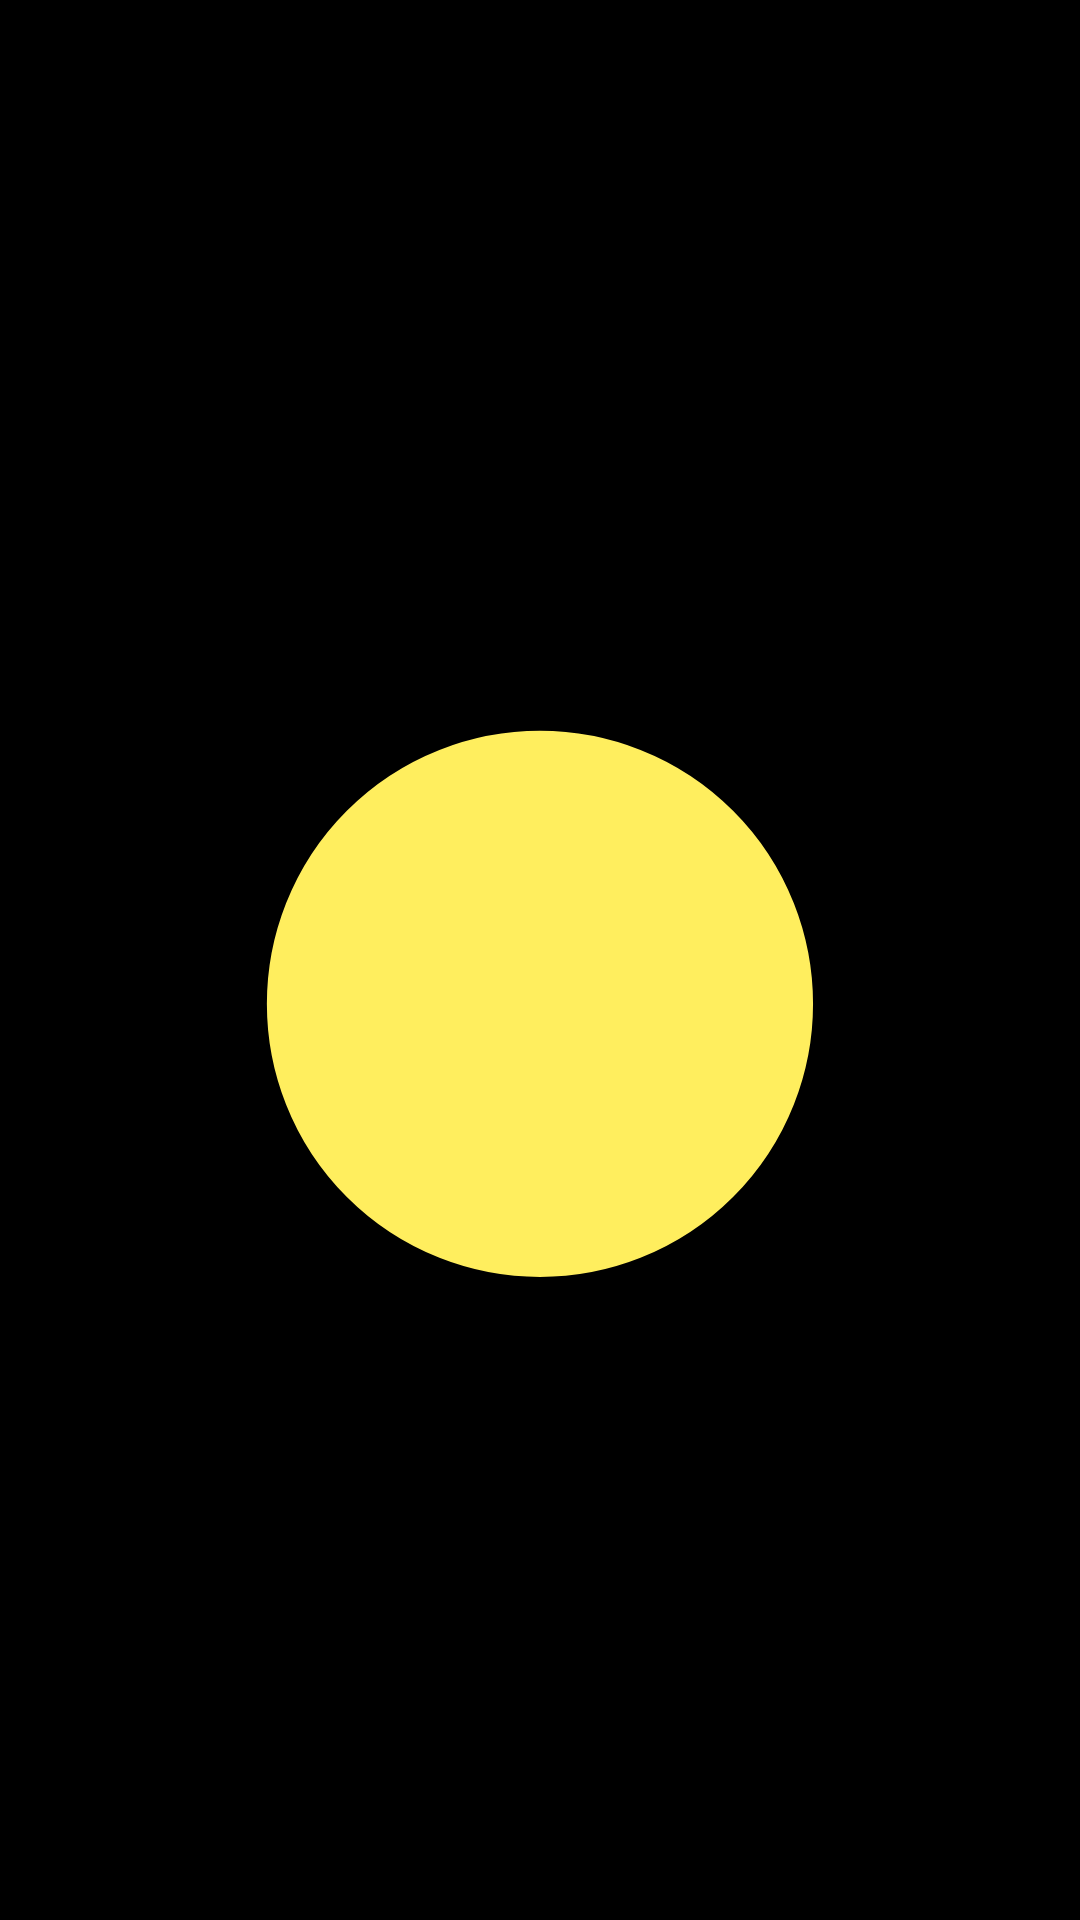

This screen was rendered from an Android layout file. Write that file and the resources it references.
<!-- AndroidManifest.xml: application theme Theme.EMeter -->
<!-- res/layout/activity_splash.xml -->
<?xml version="1.0" encoding="utf-8"?>
<androidx.constraintlayout.widget.ConstraintLayout xmlns:android="http://schemas.android.com/apk/res/android"
    xmlns:app="http://schemas.android.com/apk/res-auto"
    android:id="@+id/main"
    android:layout_width="match_parent"
    android:layout_height="match_parent"
    android:background="@android:color/black">

    <androidx.constraintlayout.widget.Guideline
        android:id="@+id/logoGuide"
        android:layout_width="wrap_content"
        android:layout_height="wrap_content"
        android:orientation="horizontal"
        app:layout_constraintGuide_percent="0.35" />

    >

    <ImageView
        android:id="@+id/backgroundCircle"
        android:layout_width="0dp"
        android:layout_height="0dp"
        android:contentDescription="@string/base"
        android:src="@drawable/ic_logo_background"
        app:layout_constraintBottom_toTopOf="@id/appName"
        app:layout_constraintDimensionRatio="1:1"
        app:layout_constraintEnd_toEndOf="parent"
        app:layout_constraintStart_toStartOf="parent"
        app:layout_constraintTop_toTopOf="@id/logoGuide"
        app:layout_constraintWidth_percent="0.6" />

    
    <ImageView
        android:id="@+id/person"
        android:layout_width="0dp"
        android:layout_height="0dp"
        android:contentDescription="@string/person"
        android:src="@drawable/ic_logo_person"
        android:visibility="invisible"
        app:layout_constraintBottom_toBottomOf="@id/backgroundCircle"
        app:layout_constraintDimensionRatio="1:1"
        app:layout_constraintEnd_toEndOf="@id/backgroundCircle"
        app:layout_constraintStart_toStartOf="@id/backgroundCircle"
        app:layout_constraintTop_toTopOf="@id/backgroundCircle"
        app:layout_constraintWidth_percent="0.6" />

    
    <ImageView
        android:id="@+id/lightning"
        android:layout_width="0dp"
        android:layout_height="0dp"
        android:contentDescription="@string/lightning"
        android:src="@drawable/ic_logo_lightning"
        android:visibility="invisible"
        app:layout_constraintBottom_toBottomOf="@id/backgroundCircle"
        app:layout_constraintDimensionRatio="1:1"
        app:layout_constraintEnd_toEndOf="@id/backgroundCircle"
        app:layout_constraintStart_toStartOf="@id/backgroundCircle"
        app:layout_constraintTop_toTopOf="@id/backgroundCircle"
        app:layout_constraintWidth_percent="0.6" />

    
    <TextView
        android:id="@+id/appName"
        android:layout_width="wrap_content"
        android:layout_height="wrap_content"
        android:layout_marginTop="24dp"
        android:text="@string/app_name"
        android:textColor="@android:color/white"
        android:textSize="30sp"
        android:textStyle="bold"
        android:visibility="invisible"
        app:layout_constraintEnd_toEndOf="parent"
        app:layout_constraintStart_toStartOf="parent"
        app:layout_constraintTop_toBottomOf="@id/backgroundCircle" />
</androidx.constraintlayout.widget.ConstraintLayout>
<!-- resources referenced by this layout -->
<resources>
  <!-- drawable ic_logo_background (drawable) -->
  <?xml version="1.0" encoding="utf-8"?>
  <vector xmlns:android="http://schemas.android.com/apk/res/android"
      android:width="708.66dp"
      android:height="708.66dp"
      android:viewportWidth="708.66"
      android:viewportHeight="708.66">
      <path
          android:pathData="m656.14,362.95a301.85,301.85 0,1 1,-603.71 0,301.85 301.85,0 1,1 603.71,0z"
          android:strokeWidth="6.44"
          android:fillColor="#FFEE5E"
          android:strokeColor="#000000"/>
  </vector>
  <!-- drawable ic_logo_lightning (drawable) -->
  <?xml version="1.0" encoding="utf-8"?>
  <vector xmlns:android="http://schemas.android.com/apk/res/android"
      android:width="708.66dp"
      android:height="708.66dp"
      android:viewportWidth="708.66"
      android:viewportHeight="708.66">
      <path
          android:pathData="m358.57,352.72 l-5.4,-96.36 41.92,15.04 -20.38,-83.69 25.13,6.84 -19.96,-73.09 6.55,47.82 -32.22,-8.7 13.84,71.54 -38.36,-12.82z"
          android:fillColor="#003380"
          android:strokeColor="#00000000"/>
  </vector>
  <!-- drawable ic_logo_person (drawable) -->
  <?xml version="1.0" encoding="utf-8"?>
  <vector xmlns:android="http://schemas.android.com/apk/res/android"
      android:width="708.66dp"
      android:height="708.66dp"
      android:viewportWidth="708.66"
      android:viewportHeight="708.66">
      <path
          android:pathData="m381.55,354.26c0,12.69 -10.29,22.98 -22.98,22.98 -12.69,0 -22.98,-10.29 -22.98,-22.98 0,-12.69 10.29,-22.98 22.98,-22.98 12.69,0 22.98,10.29 22.98,22.98zM274.75,322.16c-2.47,0 -4.95,0.93 -6.84,2.82 -3.77,3.77 -3.77,9.9 0,13.68l61.14,61.07 0,70.39 0,19.24 0,84.26c0,6.35 5.18,11.46 11.53,11.46 6.35,0 11.46,-5.12 11.46,-11.46l0,-84.26c0,-1.81 0.76,-3.44 1.94,-4.63 1.18,-1.18 2.82,-1.94 4.63,-1.94 1.81,0 3.44,0.76 4.63,1.94 1.18,1.18 1.88,2.82 1.88,4.63l0,84c0,6.35 5.12,11.46 11.46,11.46 6.35,0 11.53,-5.12 11.53,-11.46l0,-84 0,-19.51 0,-70.12 61.14,-61.07c3.77,-3.77 3.77,-9.9 0,-13.68 -1.89,-1.89 -4.36,-2.82 -6.84,-2.82 -2.47,0 -4.95,0.93 -6.84,2.82l-56.58,56.58 -40.89,0 -56.51,-56.58c-1.89,-1.89 -4.36,-2.82 -6.84,-2.82z"
          android:strokeWidth="12.16149902"
          android:fillColor="#FFEE5E"
          android:strokeColor="#003380"/>
  </vector>
  <string name="app_name">eMeter</string>
  <string name="base">A logo alapja</string>
  <string name="lightning">A villám jel</string>
  <string name="person">A logón szereplő emberke</string>
  <style name="Theme.EMeter" parent="Base.Theme.EMeter" />
  <style name="Base.Theme.EMeter" parent="Theme.Material3.DayNight.NoActionBar">
          
          
          <item name="android:windowBackground">@android:color/black</item>
      </style>
</resources>
